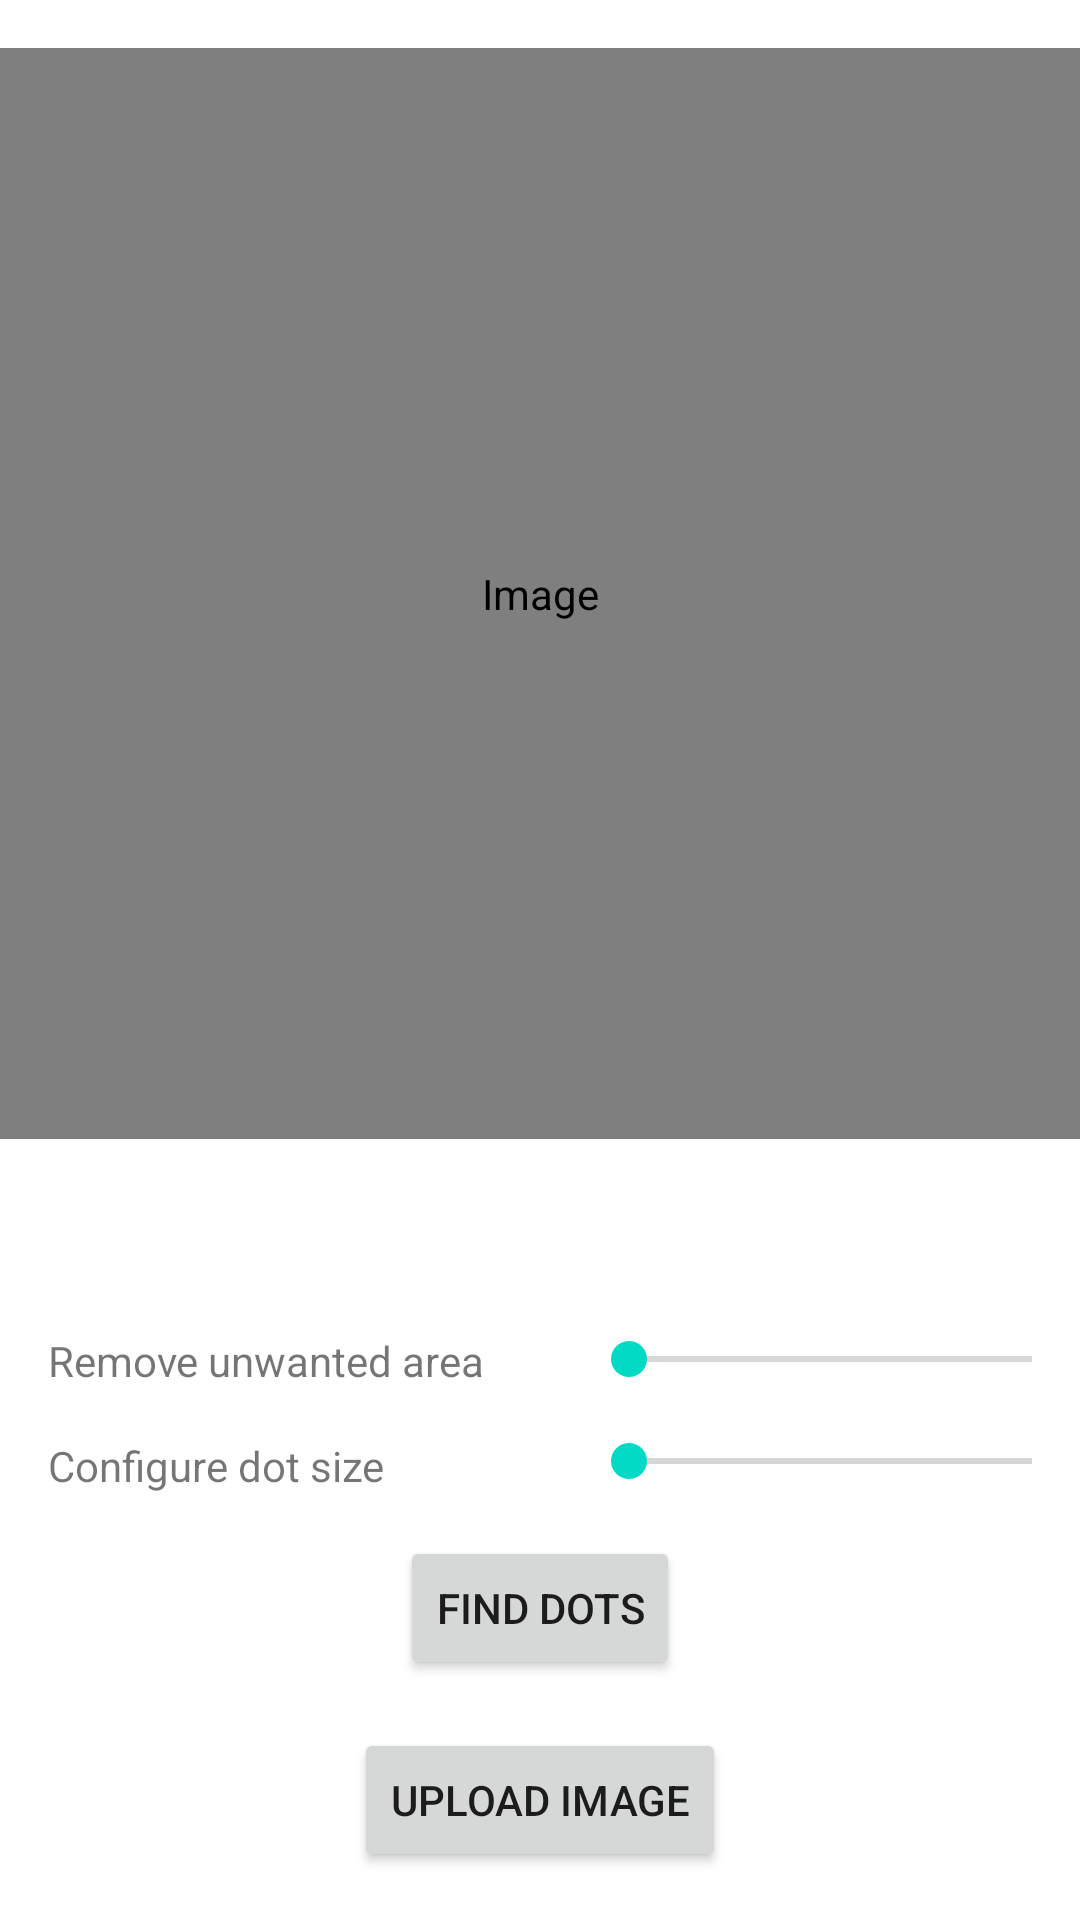

Here is an Android app screen rendered from its layout file. Give the layout XML and the strings, colors and styles it references.
<!-- AndroidManifest.xml: application theme Theme.HairTransplant -->
<!-- res/layout/activity_main.xml -->
<?xml version="1.0" encoding="utf-8"?>

<androidx.constraintlayout.widget.ConstraintLayout xmlns:android="http://schemas.android.com/apk/res/android"
    xmlns:app="http://schemas.android.com/apk/res-auto"
    xmlns:tools="http://schemas.android.com/tools"
    android:layout_width="match_parent"
    android:layout_height="match_parent"
    tools:context=".MainActivity">

    <Button
        android:id="@+id/button_upload"
        android:layout_width="wrap_content"
        android:layout_height="wrap_content"
        android:layout_marginBottom="16dp"
        android:text="@string/upload"
        app:layout_constraintBottom_toBottomOf="parent"
        app:layout_constraintEnd_toEndOf="parent"
        app:layout_constraintStart_toStartOf="parent" />

    <com.github.chrisbanes.photoview.PhotoView
        android:id="@+id/imageView"
        android:layout_width="0dp"
        android:layout_height="0dp"
        android:layout_marginTop="16dp"
        android:layout_marginBottom="16dp"
        android:contentDescription="@string/image_content"
        android:padding="16dp"
        android:src="@drawable/placeholder"
        app:layout_constraintBottom_toTopOf="@+id/textView_dots"
        app:layout_constraintEnd_toEndOf="parent"
        app:layout_constraintStart_toStartOf="parent"
        app:layout_constraintTop_toTopOf="parent"
        tools:srcCompat="@tools:sample/avatars" />

    <Button
        android:id="@+id/button_findDots"
        android:layout_width="wrap_content"
        android:layout_height="wrap_content"
        android:layout_marginBottom="16dp"
        android:text="@string/find_dots"
        app:layout_constraintBottom_toTopOf="@+id/button_upload"
        app:layout_constraintEnd_toEndOf="parent"
        app:layout_constraintStart_toStartOf="parent" />

    <TextView
        android:id="@+id/textView_dots"
        android:layout_width="wrap_content"
        android:layout_height="wrap_content"
        android:layout_marginBottom="16dp"
        android:textAppearance="?android:attr/textAppearanceLarge"
        android:textSize="24sp"
        app:layout_constraintBottom_toTopOf="@+id/seekBar_constant"
        app:layout_constraintEnd_toEndOf="parent"
        app:layout_constraintStart_toStartOf="parent" />

    <SeekBar
        android:id="@+id/seekbar_blockSize"
        android:layout_width="0dp"
        android:layout_height="wrap_content"
        android:layout_marginBottom="16dp"
        app:layout_constraintBottom_toTopOf="@+id/button_findDots"
        app:layout_constraintEnd_toEndOf="parent"
        app:layout_constraintStart_toStartOf="@+id/seekBar_constant" />

    <SeekBar
        android:id="@+id/seekBar_constant"
        android:layout_width="0dp"
        android:layout_height="wrap_content"
        android:layout_marginStart="32dp"
        android:layout_marginBottom="16dp"
        android:max="20"
        app:layout_constraintBottom_toTopOf="@+id/seekbar_blockSize"
        app:layout_constraintEnd_toEndOf="parent"
        app:layout_constraintStart_toEndOf="@+id/textView_unwantedArea" />

    <TextView
        android:id="@+id/textView_unwantedArea"
        android:layout_width="wrap_content"
        android:layout_height="wrap_content"
        android:layout_marginStart="16dp"
        android:layout_marginTop="16dp"
        android:text="@string/text_remove_area"
        app:layout_constraintStart_toStartOf="parent"
        app:layout_constraintTop_toBottomOf="@+id/textView_dots" />

    <TextView
        android:id="@+id/textView_dotSize"
        android:layout_width="wrap_content"
        android:layout_height="wrap_content"
        android:layout_marginTop="16dp"
        android:text="@string/text_dot_size"
        app:layout_constraintStart_toStartOf="@+id/textView_unwantedArea"
        app:layout_constraintTop_toBottomOf="@+id/textView_unwantedArea" />

</androidx.constraintlayout.widget.ConstraintLayout>
<!-- resources referenced by this layout -->
<resources>
  <string name="find_dots">Find Dots</string>
  <string name="image_content">Image</string>
  <string name="text_dot_size">Configure dot size</string>
  <string name="text_remove_area">Remove unwanted area</string>
  <string name="upload">Upload Image</string>
  <style name="Theme.HairTransplant" parent="Theme.MaterialComponents.DayNight.DarkActionBar">
          
          <item name="colorPrimary">@color/purple_500</item>
          <item name="colorPrimaryVariant">@color/purple_700</item>
          <item name="colorOnPrimary">@color/white</item>
          
          <item name="colorSecondary">@color/teal_200</item>
          <item name="colorSecondaryVariant">@color/teal_700</item>
          <item name="colorOnSecondary">@color/black</item>
          
          <item name="android:statusBarColor" tools:targetApi="l">?attr/colorPrimaryVariant</item>
          
      </style>
  <!-- not gathered from this repository: default colours our renderer supplied (Android Studio template values) -->
  <color name="purple_500">#FF6200EE</color>
  <color name="purple_700">#FF3700B3</color>
  <color name="teal_200">#FF03DAC5</color>
  <color name="teal_700">#FF018786</color>
  <color name="black">#FF000000</color>
  <color name="white">#FFFFFFFF</color>
</resources>
